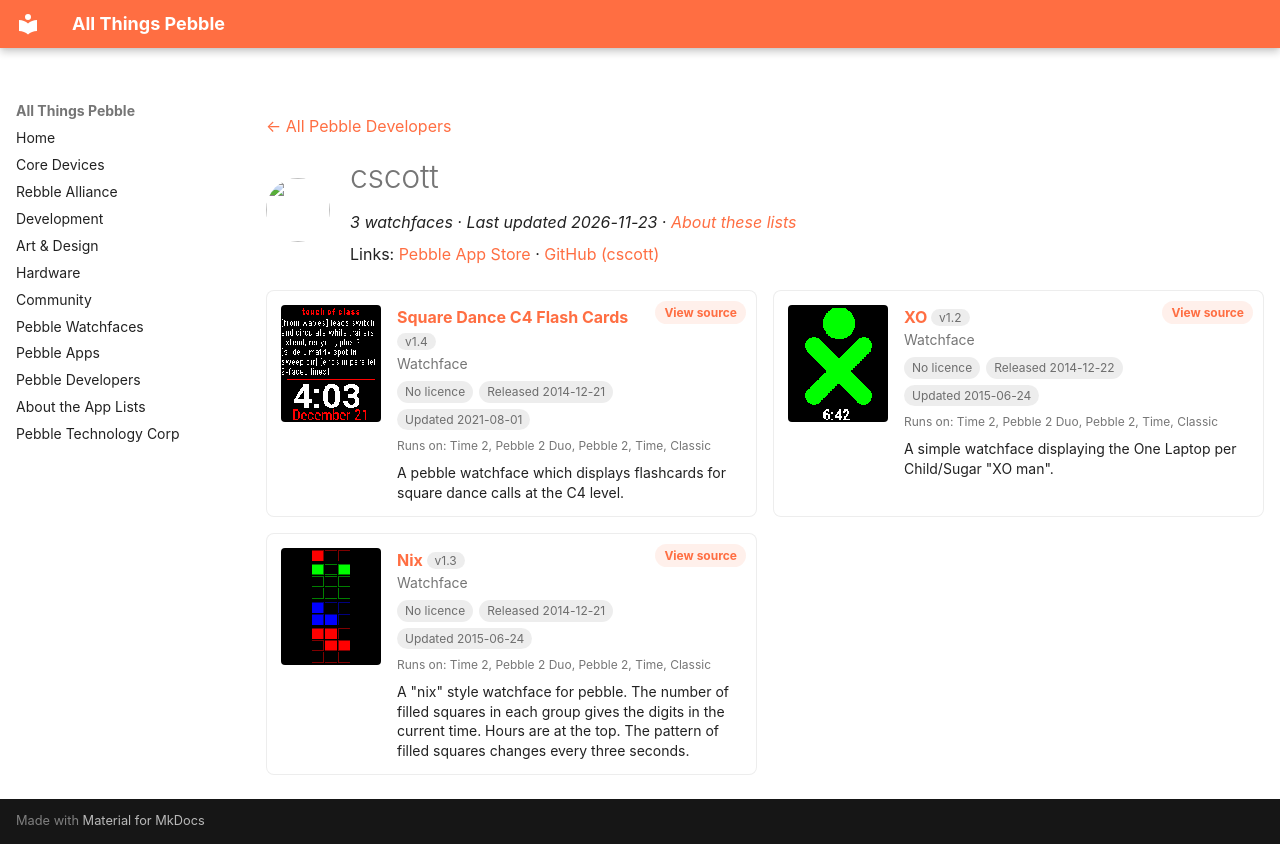

repository: saltedlolly/all-things-pebble · page: developers/cscott.html · generator: mkdocs

---
title: "cscott"
hide:
  - toc
---

<!-- Generated by scripts/update_app_directory.py: do not edit by hand -->
[← All Pebble Developers](../developers.md)

<div class="dev-header" markdown>
<img class="dev-avatar" src="https://github.com/cscott.png?size=128" alt="" width="64" height="64" loading="lazy" onerror="this.remove()">
<div class="dev-intro" markdown>

# cscott

*3 watchfaces · Last updated 2026-11-23 · [About these lists](../about-app-lists.md)*

Links: [Pebble App Store](https://apps.repebble.com/apps/dev/cscott_53b76b01d773ce09420000e4) · [GitHub (cscott)](https://github.com/cscott)

</div>
</div>

<div class="dev-controls" data-search-exclude hidden>
<div class="dev-filter" role="group" aria-label="Show"><button type="button" data-filter="all" aria-pressed="true">All <span>3</span></button><button type="button" data-filter="watchface" aria-pressed="false">Watchfaces <span>3</span></button><button type="button" data-filter="watchapp" aria-pressed="false" disabled>Apps <span>0</span></button></div>
<label class="dev-sort">Sort by <select><option value="updated">Recently updated</option><option value="released">Newest release</option><option value="title">A–Z</option></select></label>
</div>

<div class="app-grid dev-apps" data-search-exclude>
<div class="app-card" data-type="watchface" data-title="square dance c4 flash cards" data-released="2014-12-21" data-updated="2021-08-01">
<a class="app-shot" href="https://apps.repebble.com/549739eb3b132dedb500011c" data-search-exclude><img src="../images/apps/549739eb3b132dedb500011c.png" alt="Square Dance C4 Flash Cards" loading="lazy"></a>
<div class="app-info">
<h2 class="app-name" id="app-549739eb3b132dedb500011c"><a href="https://apps.repebble.com/549739eb3b132dedb500011c">Square Dance C4 Flash Cards</a> <span class="app-version" title="Latest version" data-search-exclude>v1.4</span></h2>
<a class="app-source" href="https://github.com/cscott/pebble-c4" title="Source code" data-search-exclude>View source</a>
<div class="app-dev">Watchface</div>
<div class="app-tags" data-search-exclude><span class="app-licence app-licence--none" title="Licence">No licence</span> <span title="First published in the app store">Released 2014-12-21</span> <span title="Latest release in the app store">Updated 2021-08-01</span></div>
<div class="app-watches" title="Supported watches" data-search-exclude>Runs on: Time 2, Pebble 2 Duo, Pebble 2, Time, Classic</div>
<p class="app-desc">A pebble watchface which displays flashcards for square dance calls at the C4 level.</p>
</div>
</div>
<div class="app-card" data-type="watchface" data-title="xo" data-released="2014-12-22" data-updated="2015-06-24">
<a class="app-shot" href="https://apps.repebble.com/5497633d83524456ec000039" data-search-exclude><img src="../images/apps/5497633d83524456ec000039.png" alt="XO" loading="lazy"></a>
<div class="app-info">
<h2 class="app-name" id="app-5497633d83524456ec000039"><a href="https://apps.repebble.com/5497633d83524456ec000039">XO</a> <span class="app-version" title="Latest version" data-search-exclude>v1.2</span></h2>
<a class="app-source" href="https://github.com/cscott/pebble-xo" title="Source code" data-search-exclude>View source</a>
<div class="app-dev">Watchface</div>
<div class="app-tags" data-search-exclude><span class="app-licence app-licence--none" title="Licence">No licence</span> <span title="First published in the app store">Released 2014-12-22</span> <span title="Latest release in the app store">Updated 2015-06-24</span></div>
<div class="app-watches" title="Supported watches" data-search-exclude>Runs on: Time 2, Pebble 2 Duo, Pebble 2, Time, Classic</div>
<p class="app-desc">A simple watchface displaying the One Laptop per Child/Sugar &quot;XO man&quot;.</p>
</div>
</div>
<div class="app-card" data-type="watchface" data-title="nix" data-released="2014-12-21" data-updated="2015-06-24">
<a class="app-shot" href="https://apps.repebble.com/54974cada8c1257044000023" data-search-exclude><img src="../images/apps/54974cada8c1257044000023.png" alt="Nix" loading="lazy"></a>
<div class="app-info">
<h2 class="app-name" id="app-54974cada8c1257044000023"><a href="https://apps.repebble.com/54974cada8c1257044000023">Nix</a> <span class="app-version" title="Latest version" data-search-exclude>v1.3</span></h2>
<a class="app-source" href="https://github.com/cscott/pebble-nix" title="Source code" data-search-exclude>View source</a>
<div class="app-dev">Watchface</div>
<div class="app-tags" data-search-exclude><span class="app-licence app-licence--none" title="Licence">No licence</span> <span title="First published in the app store">Released 2014-12-21</span> <span title="Latest release in the app store">Updated 2015-06-24</span></div>
<div class="app-watches" title="Supported watches" data-search-exclude>Runs on: Time 2, Pebble 2 Duo, Pebble 2, Time, Classic</div>
<p class="app-desc">A &quot;nix&quot; style watchface for pebble. The number of filled squares in each group gives the digits in the current time. Hours are at the top. The pattern of filled squares changes every three seconds.</p>
</div>
</div>
</div>
